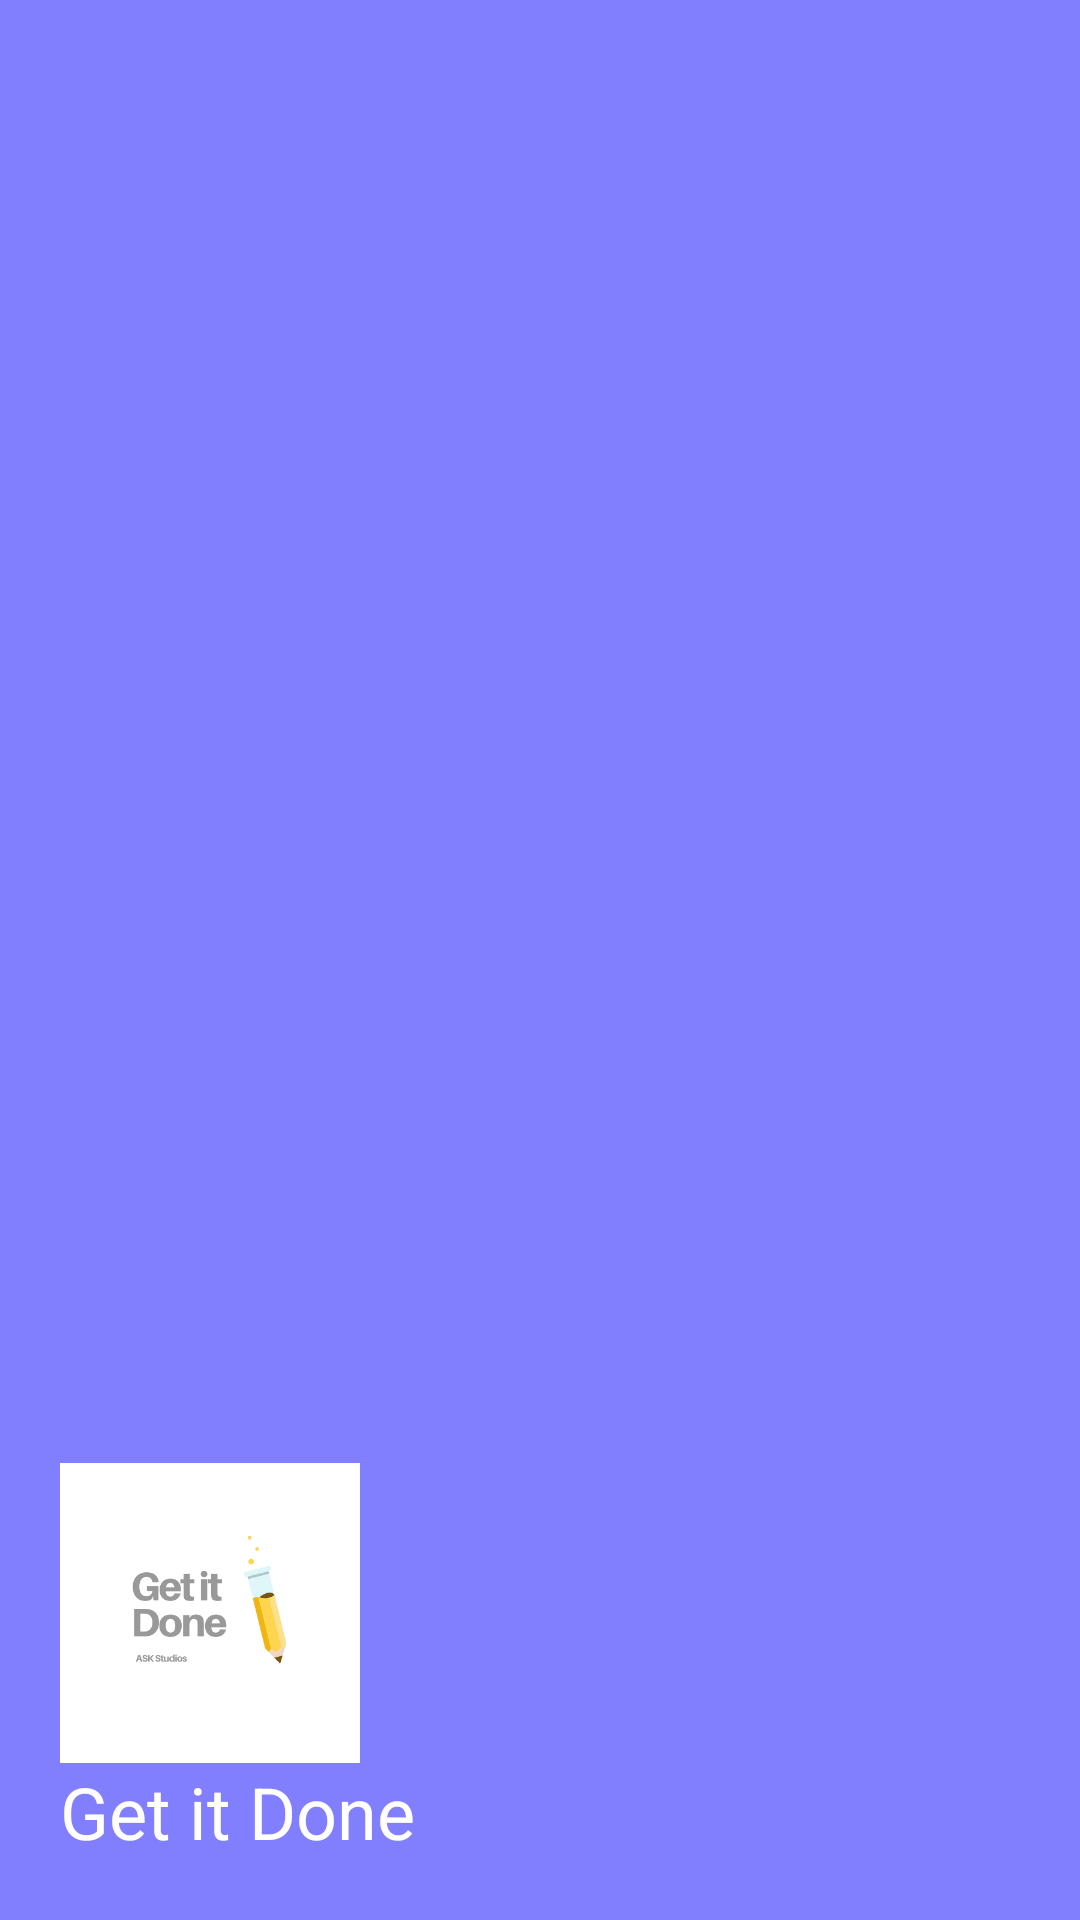

Layout XML and referenced resources for this Android screen:
<!-- AndroidManifest.xml: application theme Splash -->
<!-- res/layout/header.xml -->
<?xml version="1.0" encoding="utf-8"?>
<LinearLayout xmlns:android="http://schemas.android.com/apk/res/android"
    android:layout_width="match_parent"
    android:layout_height="250dp"
    android:background="@color/colorPrimaryDark"
    android:orientation="vertical"
    android:gravity="bottom"
    android:padding="20dp"
    android:elevation="50dp"
    android:theme="@style/ThemeOverlay.AppCompat">

    <ImageView
        android:layout_width="100dp"
        android:layout_height="100dp"
        android:src="@drawable/get_logo" />

    <TextView
        android:layout_width="wrap_content"
        android:layout_height="wrap_content"
        android:text="Get it Done"
        android:textSize="24dp"
        android:textColor="@color/white"/>


</LinearLayout>
<!-- resources referenced by this layout -->
<resources>
  <color name="colorPrimaryDark">#827ffe</color>
  <color name="white">#ffffff</color>
  <!-- drawable get_logo: png bitmap (drawable, 16460 bytes) -->
  <style name="Splash" parent="Theme.AppCompat.Light.NoActionBar">
          <item name="colorPrimary">@color/colorPrimary</item>
          <item name="colorPrimaryDark">@color/white</item>
          <item name="colorAccent">@color/colorAccent</item>
      </style>
  <color name="colorPrimary">#827ffe</color>
  <color name="colorAccent">#00c6ff</color>
</resources>
